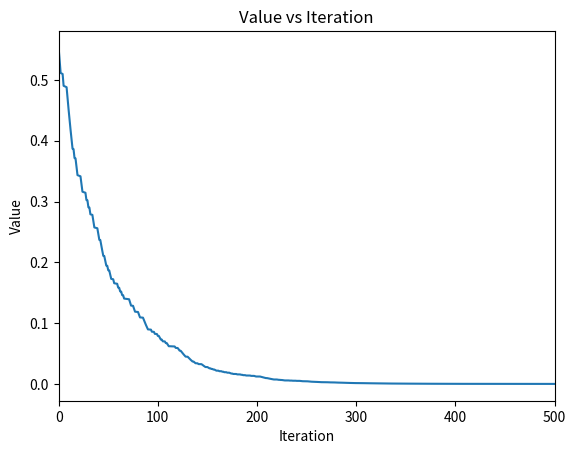

This chart was generated by the following Python code:
# test the random coordinate descent algorithm

import random
import math
import matplotlib
matplotlib.use('Agg')
import matplotlib.pyplot as plt

def random_coordinate_descent(f, grad_f, initial_point, alpha, num_iterations):
    """
    Random Coordinate Descent algorithm for optimizing a function f with gradient grad_f.

    Parameters:
        - f: function to optimize
        - grad_f: gradient function of f
        - initial_point: starting point for the algorithm
        - alpha: step size for the algorithm
        - num_iterations: number of iterations to run the algorithm for

    Returns:
        - best_point: the point that achieves the minimum value of f found during the algorithm
        - best_value: the minimum value of f found during the algorithm
    """
    current_point = initial_point
    best_point = current_point
    best_value = f(current_point)

    coord_list = []
    value_list = []

    for i in range(num_iterations):
        j = random.randint(0, len(current_point)-1)  # choose a random coordinate
        coord_list.append(j)
        # move in the negative direction of the chosen coordinate
        next_point = list(current_point)
        next_point[j] -= alpha * grad_f[j](current_point)

        # update the best point and value if the new point is better
        next_value = f(next_point)
        value_list.append(next_value)
        
        if next_value < best_value:
            best_point = next_point
            best_value = next_value

        current_point = next_point
    # print(coord_list)
    # print(value_list)
    
    # make a plot for value list 
    plt.plot(value_list)
    plt.xlabel('Iteration')
    plt.ylabel('Value')
    plt.xlim(0, 500)
    plt.title('Value vs Iteration')
    plt.savefig('value_vs_iteration.png')
    
    return best_point, best_value


if __name__ == "__main__":
    # test the random coordinate descent algorithm on a simple function
    def f(x):
        return x[0]**2 + x[1]**2

    def grad_f0(x):
        return 2 * x[0]

    def grad_f1(x):
        return 2 * x[1]

    grad_f = [grad_f0, grad_f1]

    initial_point = [random.random(), random.random()]
    print("Initial point:", initial_point)
    alpha = 0.01
    num_iterations = 10000

    best_point, best_value = random_coordinate_descent(f, grad_f, initial_point, alpha, num_iterations)
    print("Best point found:", best_point)
    print("Best value found:", best_value)

    # test the random coordinate descent algorithm on a more complex function
    
    